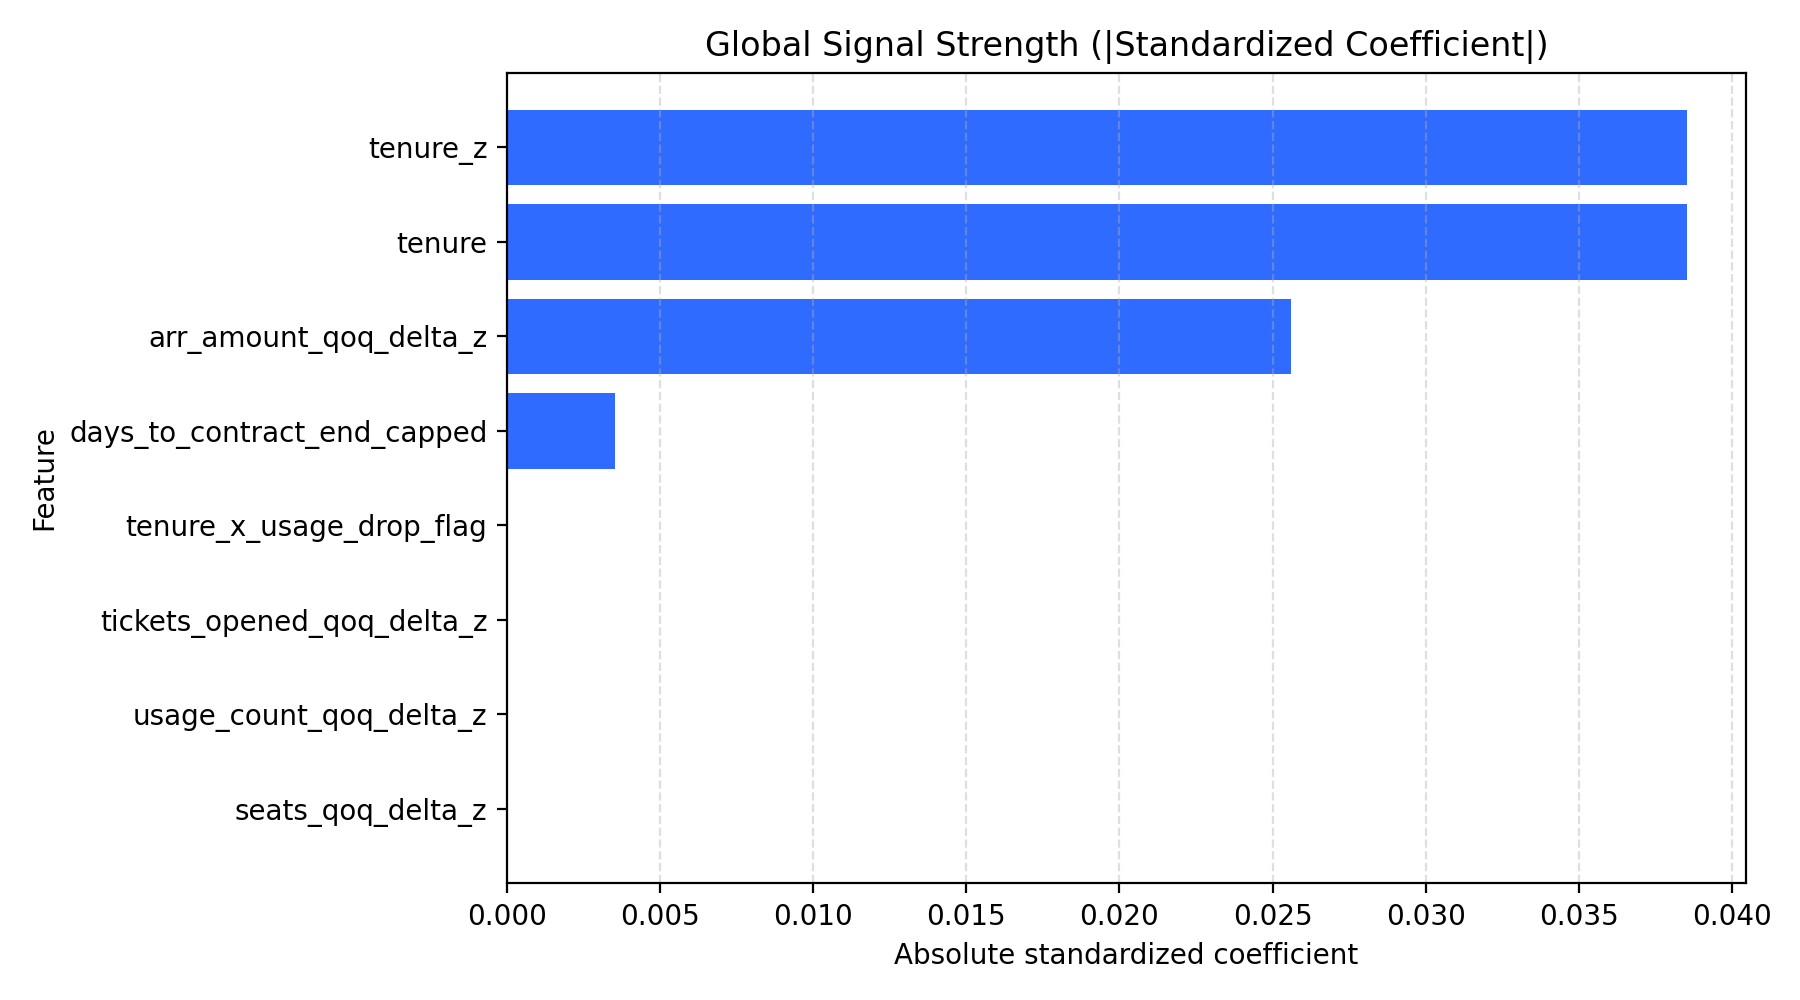

The table this chart was drawn from, first rows:
base_feature, abs_coefficient
tenure_z, 0.03853
tenure, 0.03853
arr_amount_qoq_delta_z, 0.0256
days_to_contract_end_capped, 0.003513
seats_qoq_delta_z, 0.0
usage_count_qoq_delta_z, 0.0
tickets_opened_qoq_delta_z, 0.0
tenure_x_usage_drop_flag, 0.0
